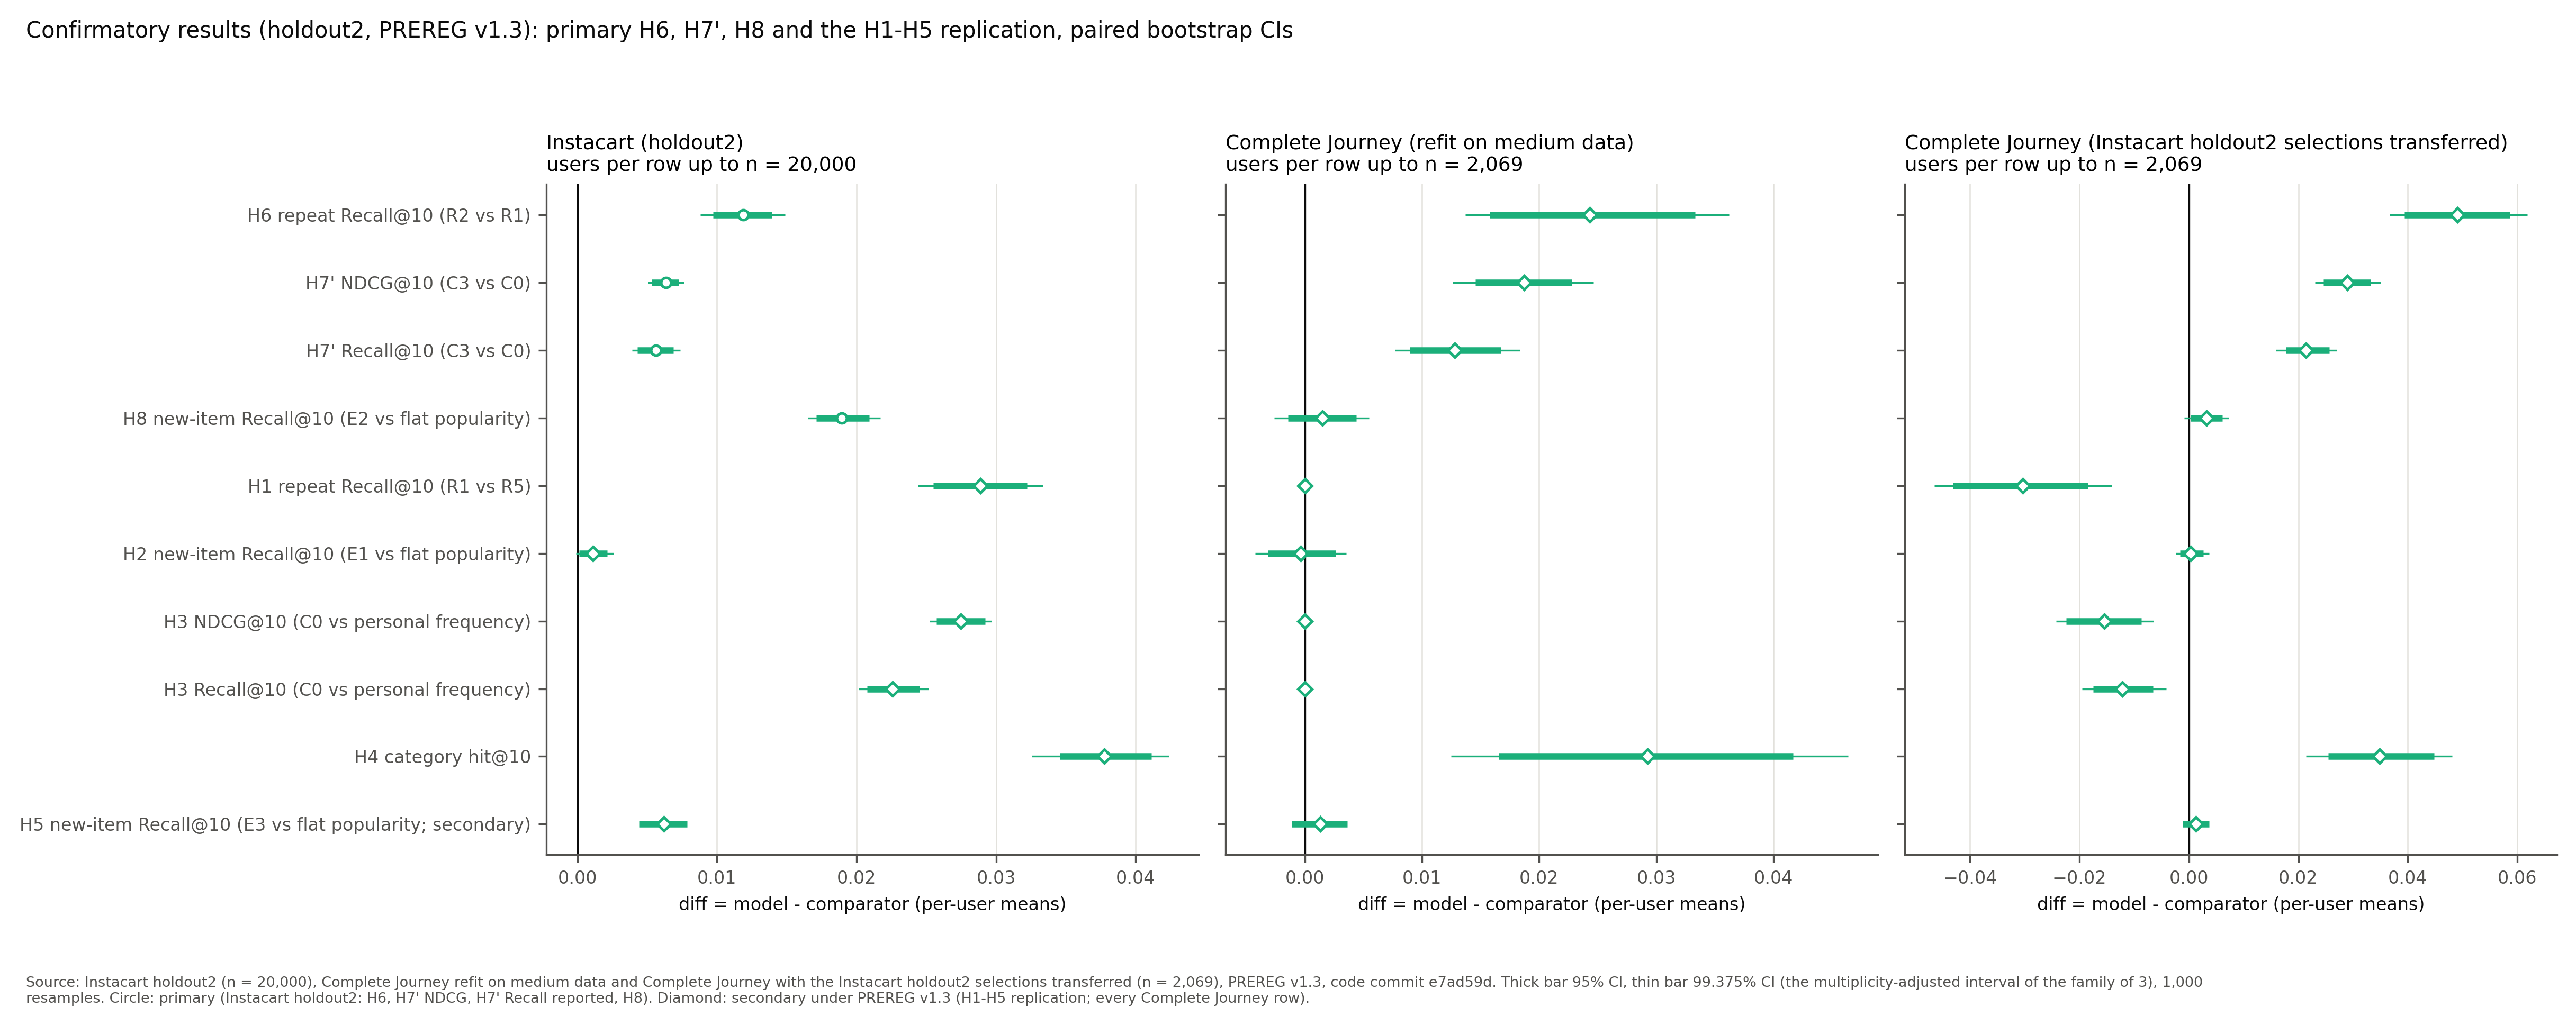

The data file committed next to this chart (first rows):
id, hypothesis, prereg, tier, panel, dataset, transfer_from, stage, stage_label, metric, users_n, diff, ci95_lo, ci95_hi, ci99375_lo, ci99375_hi, decision, decision_99375, note, source_file, source_sha256, git_commit
H6_repeat_recall, H6, v1.3, secondary, complete_journey_refit, complete_journey, , confirmatory holdout2, refit on medium data, repeat Recall@10, 1867, 0.02435, 0.0158, 0.03331, 0.01369, 0.0362, improvement observed, improvement observed, secondary under PREREG v1.3, reports/final2/holdout2_complete_journey…, b558d1c8c4b5e58b30dc5264a415bd03d20f3d2d…, e7ad59d3c220609cbfc1d101177c02ee9abecd79
H6_repeat_recall, H6, v1.3, secondary, complete_journey_transfer, complete_journey, instacart, confirmatory holdout2, Instacart holdout2 selections transferre…, repeat Recall@10, 1867, 0.04904, 0.03941, 0.05866, 0.0367, 0.06184, improvement observed, improvement observed, secondary under PREREG v1.3, reports/final2/holdout2_complete_journey…, 8e95abebe6a1389a0f461130cb5907d5b67920e0…, e7ad59d3c220609cbfc1d101177c02ee9abecd79
H6_repeat_recall, H6, v1.3, primary, instacart, instacart, , confirmatory holdout2, holdout2, repeat Recall@10, 18686, 0.01187, 0.009726, 0.01392, 0.008803, 0.01488, improvement observed, improvement observed, , reports/final2/holdout2_instacart_eval.j…, a6745a1090750f3e5941ee23e3161fd1398fd271…, e7ad59d3c220609cbfc1d101177c02ee9abecd79
H7prime_ndcg, H7', v1.3, secondary, complete_journey_refit, complete_journey, , confirmatory holdout2, refit on medium data, ndcg, 2069, 0.01874, 0.01457, 0.0228, 0.0126, 0.02466, improvement observed, improvement observed, secondary under PREREG v1.3, reports/final2/holdout2_complete_journey…, b558d1c8c4b5e58b30dc5264a415bd03d20f3d2d…, e7ad59d3c220609cbfc1d101177c02ee9abecd79
H7prime_ndcg, H7', v1.3, secondary, complete_journey_transfer, complete_journey, instacart, confirmatory holdout2, Instacart holdout2 selections transferre…, ndcg, 2069, 0.02893, 0.0246, 0.03322, 0.02309, 0.03501, improvement observed, improvement observed, secondary under PREREG v1.3, reports/final2/holdout2_complete_journey…, 8e95abebe6a1389a0f461130cb5907d5b67920e0…, e7ad59d3c220609cbfc1d101177c02ee9abecd79
H7prime_ndcg, H7', v1.3, primary, instacart, instacart, , confirmatory holdout2, holdout2, ndcg, 20000, 0.006327, 0.005332, 0.00724, 0.005066, 0.007628, improvement observed, improvement observed, , reports/final2/holdout2_instacart_eval.j…, a6745a1090750f3e5941ee23e3161fd1398fd271…, e7ad59d3c220609cbfc1d101177c02ee9abecd79
H7prime_recall, H7', v1.3, secondary, complete_journey_refit, complete_journey, , confirmatory holdout2, refit on medium data, recall, 2069, 0.0128, 0.00897, 0.01675, 0.007701, 0.01835, improvement observed, improvement observed, secondary under PREREG v1.3, reports/final2/holdout2_complete_journey…, b558d1c8c4b5e58b30dc5264a415bd03d20f3d2d…, e7ad59d3c220609cbfc1d101177c02ee9abecd79
H7prime_recall, H7', v1.3, secondary, complete_journey_transfer, complete_journey, instacart, confirmatory holdout2, Instacart holdout2 selections transferre…, recall, 2069, 0.02143, 0.01776, 0.02567, 0.01586, 0.02702, improvement observed, improvement observed, secondary under PREREG v1.3, reports/final2/holdout2_complete_journey…, 8e95abebe6a1389a0f461130cb5907d5b67920e0…, e7ad59d3c220609cbfc1d101177c02ee9abecd79
H7prime_recall, H7', v1.3, primary, instacart, instacart, , confirmatory holdout2, holdout2, recall, 20000, 0.005634, 0.004283, 0.006861, 0.003921, 0.007366, improvement observed, improvement observed, , reports/final2/holdout2_instacart_eval.j…, a6745a1090750f3e5941ee23e3161fd1398fd271…, e7ad59d3c220609cbfc1d101177c02ee9abecd79
H8_new_recall, H8, v1.3, secondary, complete_journey_refit, complete_journey, , confirmatory holdout2, refit on medium data, new-item Recall@10, 1971, 0.001496, -0.00141, 0.004407, -0.002609, 0.00547, no difference established, no difference established, secondary under PREREG v1.3, reports/final2/holdout2_complete_journey…, b558d1c8c4b5e58b30dc5264a415bd03d20f3d2d…, e7ad59d3c220609cbfc1d101177c02ee9abecd79
H8_new_recall, H8, v1.3, secondary, complete_journey_transfer, complete_journey, instacart, confirmatory holdout2, Instacart holdout2 selections transferre…, new-item Recall@10, 1971, 0.003177, 0.0003307, 0.006119, -0.0008655, 0.007237, improvement observed, no difference established, secondary under PREREG v1.3, reports/final2/holdout2_complete_journey…, 8e95abebe6a1389a0f461130cb5907d5b67920e0…, e7ad59d3c220609cbfc1d101177c02ee9abecd79
H8_new_recall, H8, v1.3, primary, instacart, instacart, , confirmatory holdout2, holdout2, new-item Recall@10, 16270, 0.01892, 0.01713, 0.0209, 0.0165, 0.0217, improvement observed, improvement observed, , reports/final2/holdout2_instacart_eval.j…, a6745a1090750f3e5941ee23e3161fd1398fd271…, e7ad59d3c220609cbfc1d101177c02ee9abecd79
H1_repeat_recall, H1, v1.3, secondary, complete_journey_refit, complete_journey, , confirmatory holdout2, refit on medium data, repeat Recall@10, 1867, 0.0, 0.0, 0.0, 0.0, 0.0, no difference established, no difference established, secondary under PREREG v1.3, reports/final2/holdout2_complete_journey…, b558d1c8c4b5e58b30dc5264a415bd03d20f3d2d…, e7ad59d3c220609cbfc1d101177c02ee9abecd79
H1_repeat_recall, H1, v1.3, secondary, complete_journey_transfer, complete_journey, instacart, confirmatory holdout2, Instacart holdout2 selections transferre…, repeat Recall@10, 1867, -0.03032, -0.04312, -0.01848, -0.04653, -0.01411, lower, lower, secondary under PREREG v1.3, reports/final2/holdout2_complete_journey…, 8e95abebe6a1389a0f461130cb5907d5b67920e0…, e7ad59d3c220609cbfc1d101177c02ee9abecd79
H1_repeat_recall, H1, v1.3, secondary, instacart, instacart, , confirmatory holdout2, holdout2, repeat Recall@10, 18686, 0.02888, 0.02551, 0.03221, 0.02441, 0.03337, improvement observed, improvement observed, secondary under PREREG v1.3, reports/final2/holdout2_instacart_eval.j…, a6745a1090750f3e5941ee23e3161fd1398fd271…, e7ad59d3c220609cbfc1d101177c02ee9abecd79
H2_new_recall, H2, v1.3, secondary, complete_journey_refit, complete_journey, , confirmatory holdout2, refit on medium data, new-item Recall@10, 1971, -0.000322, -0.003125, 0.002629, -0.004222, 0.003544, no difference established, no difference established, secondary under PREREG v1.3, reports/final2/holdout2_complete_journey…, b558d1c8c4b5e58b30dc5264a415bd03d20f3d2d…, e7ad59d3c220609cbfc1d101177c02ee9abecd79
H2_new_recall, H2, v1.3, secondary, complete_journey_transfer, complete_journey, instacart, confirmatory holdout2, Instacart holdout2 selections transferre…, new-item Recall@10, 1971, 0.0003492, -0.001633, 0.00264, -0.002391, 0.00372, no difference established, no difference established, secondary under PREREG v1.3, reports/final2/holdout2_complete_journey…, 8e95abebe6a1389a0f461130cb5907d5b67920e0…, e7ad59d3c220609cbfc1d101177c02ee9abecd79
H2_new_recall, H2, v1.3, secondary, instacart, instacart, , confirmatory holdout2, holdout2, new-item Recall@10, 16270, 0.0011, 0.00013, 0.002126, -9.430745905778076e-05, 0.002587, improvement observed, no difference established, secondary under PREREG v1.3, reports/final2/holdout2_instacart_eval.j…, a6745a1090750f3e5941ee23e3161fd1398fd271…, e7ad59d3c220609cbfc1d101177c02ee9abecd79
H3_ndcg, H3, v1.3, secondary, complete_journey_refit, complete_journey, , confirmatory holdout2, refit on medium data, NDCG@10, 2069, 0.0, 0.0, 0.0, 0.0, 0.0, no difference established, no difference established, secondary under PREREG v1.3, reports/final2/holdout2_complete_journey…, b558d1c8c4b5e58b30dc5264a415bd03d20f3d2d…, e7ad59d3c220609cbfc1d101177c02ee9abecd79
H3_ndcg, H3, v1.3, secondary, complete_journey_transfer, complete_journey, instacart, confirmatory holdout2, Instacart holdout2 selections transferre…, NDCG@10, 2069, -0.01548, -0.02245, -0.008717, -0.02424, -0.006428, lower, lower, secondary under PREREG v1.3, reports/final2/holdout2_complete_journey…, 8e95abebe6a1389a0f461130cb5907d5b67920e0…, e7ad59d3c220609cbfc1d101177c02ee9abecd79
H3_ndcg, H3, v1.3, secondary, instacart, instacart, , confirmatory holdout2, holdout2, NDCG@10, 20000, 0.02748, 0.02575, 0.02923, 0.02523, 0.02968, improvement observed, improvement observed, secondary under PREREG v1.3, reports/final2/holdout2_instacart_eval.j…, a6745a1090750f3e5941ee23e3161fd1398fd271…, e7ad59d3c220609cbfc1d101177c02ee9abecd79
H3_recall, H3, v1.3, secondary, complete_journey_refit, complete_journey, , confirmatory holdout2, refit on medium data, Recall@10, 2069, 0.0, 0.0, 0.0, 0.0, 0.0, no difference established, no difference established, secondary under PREREG v1.3, reports/final2/holdout2_complete_journey…, b558d1c8c4b5e58b30dc5264a415bd03d20f3d2d…, e7ad59d3c220609cbfc1d101177c02ee9abecd79
H3_recall, H3, v1.3, secondary, complete_journey_transfer, complete_journey, instacart, confirmatory holdout2, Instacart holdout2 selections transferre…, Recall@10, 2069, -0.01221, -0.0175, -0.006552, -0.0195, -0.004166, lower, lower, secondary under PREREG v1.3, reports/final2/holdout2_complete_journey…, 8e95abebe6a1389a0f461130cb5907d5b67920e0…, e7ad59d3c220609cbfc1d101177c02ee9abecd79
H3_recall, H3, v1.3, secondary, instacart, instacart, , confirmatory holdout2, holdout2, Recall@10, 20000, 0.02258, 0.02075, 0.02451, 0.02014, 0.02516, improvement observed, improvement observed, secondary under PREREG v1.3, reports/final2/holdout2_instacart_eval.j…, a6745a1090750f3e5941ee23e3161fd1398fd271…, e7ad59d3c220609cbfc1d101177c02ee9abecd79
H4_category_hit, H4, v1.3, secondary, complete_journey_refit, complete_journey, , confirmatory holdout2, refit on medium data, category_hit@10, 1971, 0.02925, 0.01657, 0.04169, 0.01248, 0.04638, improvement observed, improvement observed, secondary under PREREG v1.3, reports/final2/holdout2_complete_journey…, b558d1c8c4b5e58b30dc5264a415bd03d20f3d2d…, e7ad59d3c220609cbfc1d101177c02ee9abecd79
H4_category_hit, H4, v1.3, secondary, complete_journey_transfer, complete_journey, instacart, confirmatory holdout2, Instacart holdout2 selections transferre…, category_hit@10, 1971, 0.03485, 0.02544, 0.0448, 0.02136, 0.04808, improvement observed, improvement observed, secondary under PREREG v1.3, reports/final2/holdout2_complete_journey…, 8e95abebe6a1389a0f461130cb5907d5b67920e0…, e7ad59d3c220609cbfc1d101177c02ee9abecd79
H4_category_hit, H4, v1.3, secondary, instacart, instacart, , confirmatory holdout2, holdout2, category_hit@10, 16270, 0.03777, 0.03456, 0.04112, 0.03258, 0.0424, improvement observed, improvement observed, secondary under PREREG v1.3, reports/final2/holdout2_instacart_eval.j…, a6745a1090750f3e5941ee23e3161fd1398fd271…, e7ad59d3c220609cbfc1d101177c02ee9abecd79
H5, H5, v1.3, secondary, complete_journey_refit, complete_journey, , confirmatory holdout2, refit on medium data, new-item Recall@10, 1971, 0.001326, -0.001101, 0.003652, , , no difference established, , secondary under PREREG v1.3, reports/final2/holdout2_complete_journey…, b558d1c8c4b5e58b30dc5264a415bd03d20f3d2d…, e7ad59d3c220609cbfc1d101177c02ee9abecd79
H5, H5, v1.3, secondary, complete_journey_transfer, complete_journey, instacart, confirmatory holdout2, Instacart holdout2 selections transferre…, new-item Recall@10, 1971, 0.001326, -0.001101, 0.003652, , , no difference established, , secondary under PREREG v1.3, reports/final2/holdout2_complete_journey…, 8e95abebe6a1389a0f461130cb5907d5b67920e0…, e7ad59d3c220609cbfc1d101177c02ee9abecd79
H5, H5, v1.3, secondary, instacart, instacart, , confirmatory holdout2, holdout2, new-item Recall@10, 16270, 0.006202, 0.004415, 0.007874, , , improvement observed, , secondary under PREREG v1.3, reports/final2/holdout2_instacart_eval.j…, a6745a1090750f3e5941ee23e3161fd1398fd271…, e7ad59d3c220609cbfc1d101177c02ee9abecd79
